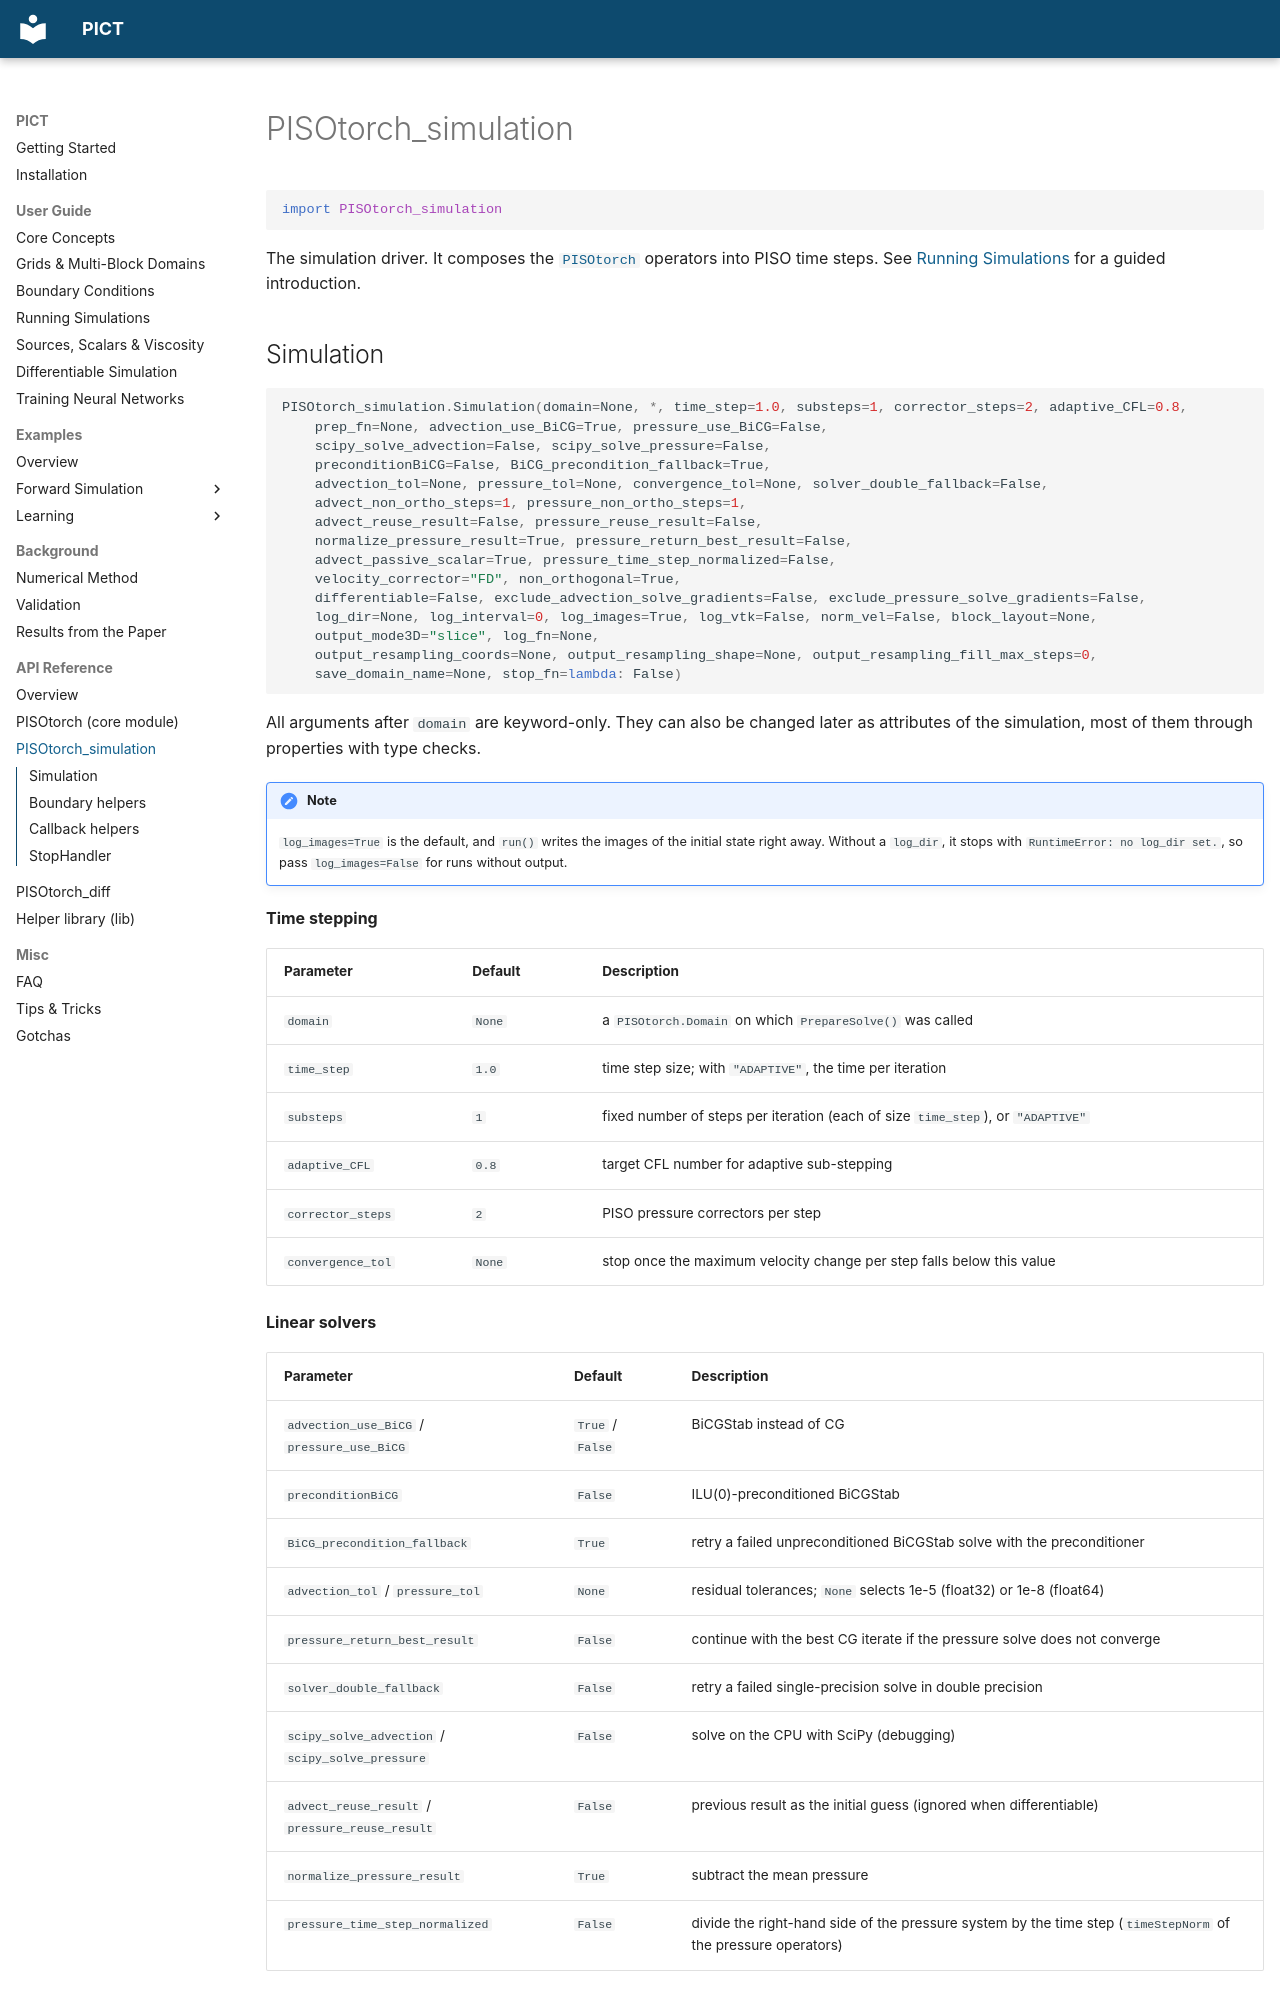

repository: tum-pbs/PICT-web · page: api/simulation/index.html · generator: mkdocs

# PISOtorch_simulation

```python
import PISOtorch_simulation
```

The simulation driver. It composes the [`PISOtorch`](pisotorch.md) operators into PISO time steps. See [Running Simulations](../guide/simulation.md) for a guided introduction.
